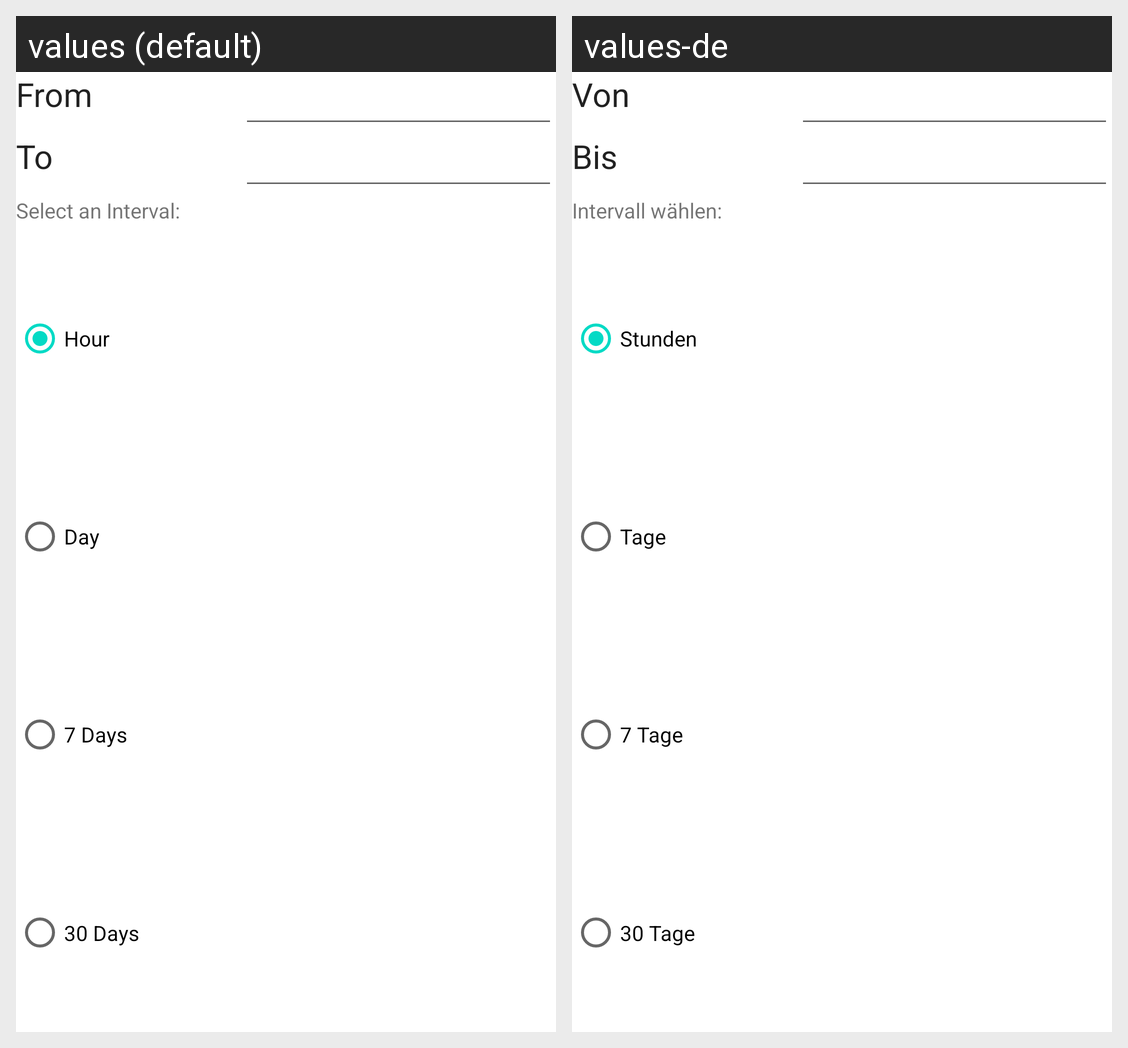

Strings drawn on this Android screen and how each of the app's shown locales translates them:
Android screen res/layout/activity_date_selector.xml rendered under 2 locales, left to right: values (default), values-de. Device: Nexus 5 (rendered at 1080×1920; each locale shown at half size, 540×960, under a caption strip naming it); theme AppTheme.
Strings drawn on this screen, with the default value and each locale's value (text and hints the layout hard-codes, and strings that could not be matched under every locale, appear in the picture but are not listed):

From
  values: From
  values-de: Von

To
  values: To
  values-de: Bis

ChoiceText
  values: Select an Interval:
  values-de: Intervall wählen:

hour
  values: Hour
  values-de: Stunden

day
  values: Day
  values-de: Tage

week
  values: 7 Days
  values-de: 7 Tage

month
  values: 30 Days
  values-de: 30 Tage
